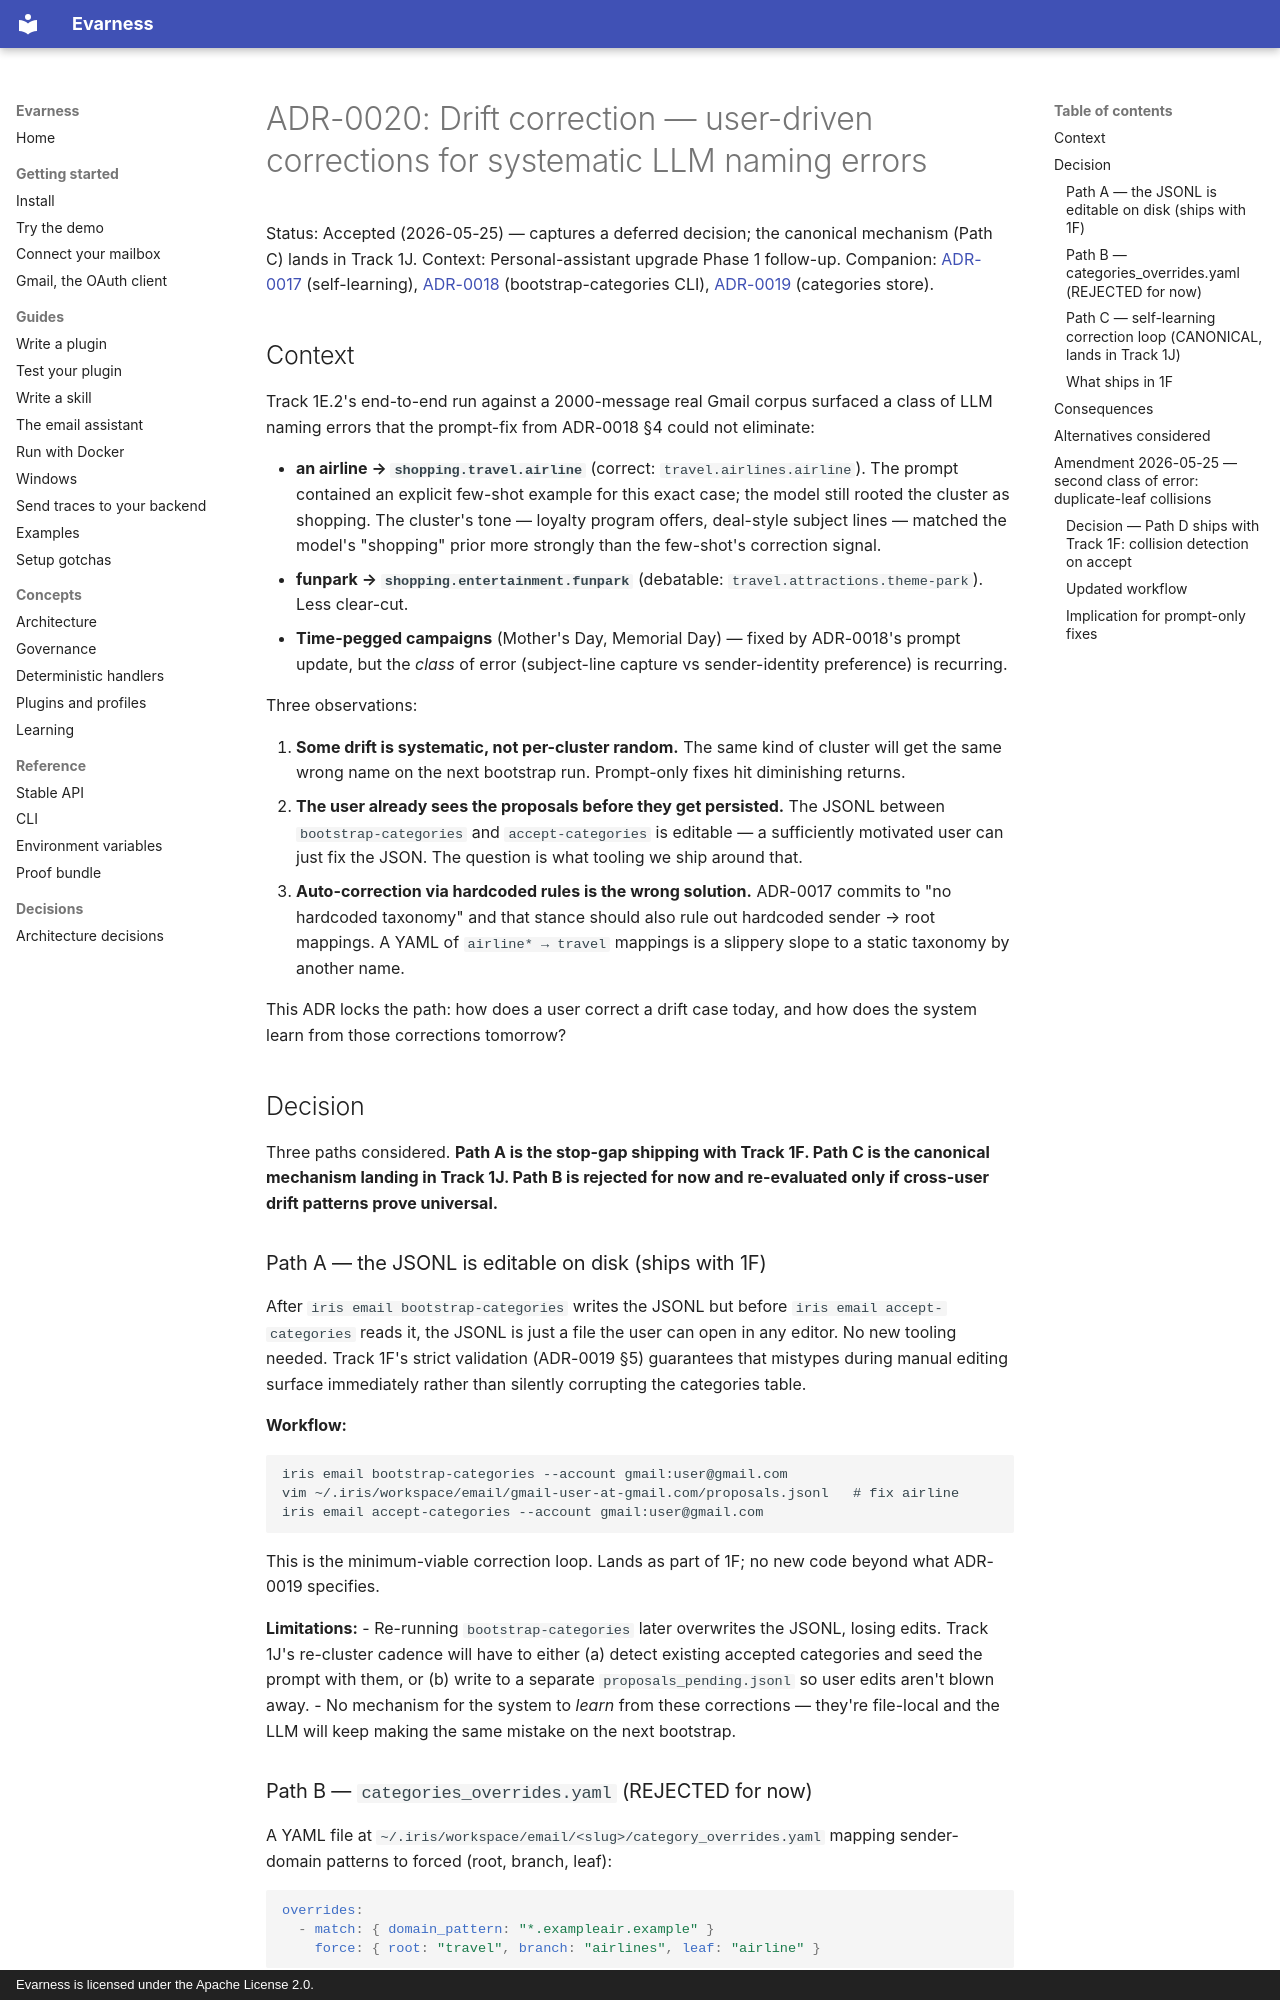

repository: evarness-ai/evarness · page: adr/0020-drift-correction-followup/index.html · generator: mkdocs · copyright: Evarness is licensed under the Apache License 2.0.

# ADR-0020: Drift correction — user-driven corrections for systematic LLM naming errors

Status: Accepted (2026-05-25) — captures a deferred decision; the canonical mechanism (Path C) lands in Track 1J.
Context: Personal-assistant upgrade Phase 1 follow-up. Companion: [ADR-0017](./0017-email-classification-dynamic-hierarchical-self-learning.md) (self-learning), [ADR-0018](./0018-email-bootstrap-categories-cli-shape.md) (bootstrap-categories CLI), [ADR-0019](./0019-categories-store-and-accept-cli-shape.md) (categories store).

## Context

Track 1E.2's end-to-end run against a 2000-message real Gmail corpus surfaced a class of LLM naming errors that the prompt-fix from ADR-0018 §4 could not eliminate:

- **an airline → `shopping.travel.airline`** (correct: `travel.airlines.airline`). The prompt contained an explicit few-shot example for this exact case; the model still rooted the cluster as shopping. The cluster's tone — loyalty program offers, deal-style subject lines — matched the model's "shopping" prior more strongly than the few-shot's correction signal.
- **funpark → `shopping.entertainment.funpark`** (debatable: `travel.attractions.theme-park`). Less clear-cut.
- **Time-pegged campaigns** (Mother's Day, Memorial Day) — fixed by ADR-0018's prompt update, but the *class* of error (subject-line capture vs sender-identity preference) is recurring.

Three observations:

1. **Some drift is systematic, not per-cluster random.** The same kind of cluster will get the same wrong name on the next bootstrap run. Prompt-only fixes hit diminishing returns.
2. **The user already sees the proposals before they get persisted.** The JSONL between `bootstrap-categories` and `accept-categories` is editable — a sufficiently motivated user can just fix the JSON. The question is what tooling we ship around that.
3. **Auto-correction via hardcoded rules is the wrong solution.** ADR-0017 commits to "no hardcoded taxonomy" and that stance should also rule out hardcoded sender → root mappings. A YAML of `airline* → travel` mappings is a slippery slope to a static taxonomy by another name.

This ADR locks the path: how does a user correct a drift case today, and how does the system learn from those corrections tomorrow?

## Decision

Three paths considered. **Path A is the stop-gap shipping with Track 1F. Path C is the canonical mechanism landing in Track 1J. Path B is rejected for now and re-evaluated only if cross-user drift patterns prove universal.**

### Path A — the JSONL is editable on disk (ships with 1F)

After `iris email bootstrap-categories` writes the JSONL but before `iris email accept-categories` reads it, the JSONL is just a file the user can open in any editor. No new tooling needed. Track 1F's strict validation (ADR-0019 §5) guarantees that mistypes during manual editing surface immediately rather than silently corrupting the categories table.

**Workflow:**
```
iris email bootstrap-categories --account gmail:user@gmail.com
vim ~/.iris/workspace/email/gmail-user-at-gmail.com/proposals.jsonl   # fix airline
iris email accept-categories --account gmail:user@gmail.com
```

This is the minimum-viable correction loop. Lands as part of 1F; no new code beyond what ADR-0019 specifies.

**Limitations:**
- Re-running `bootstrap-categories` later overwrites the JSONL, losing edits. Track 1J's re-cluster cadence will have to either (a) detect existing accepted categories and seed the prompt with them, or (b) write to a separate `proposals_pending.jsonl` so user edits aren't blown away.
- No mechanism for the system to *learn* from these corrections — they're file-local and the LLM will keep making the same mistake on the next bootstrap.
